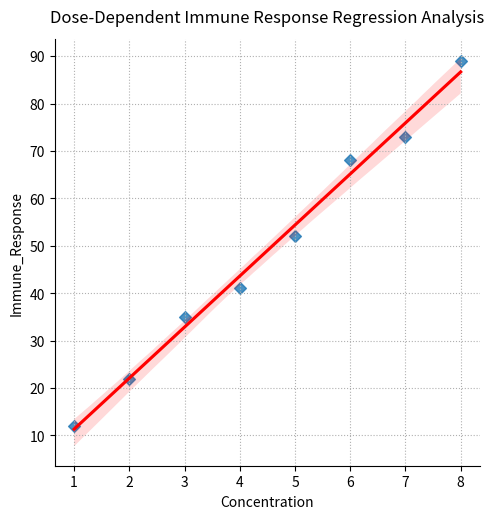

This figure's Python source:
#Topic: Linear Regression Modeling and Visualization via Seaborn lmplot
#Description: Integrating Pandas DataFrames with Seaborn's lmplot to analyze dose-response dynamics (Immune Response vs Concentration) including 95% confidence interval estimation and custom markers.
#Application: Immunological dose-response fitting, bioassay quantification and predictive pharmacodynamics.
#_________________________________________________________________

import pandas as pd
import matplotlib.pyplot as plt
import seaborn as sns

data_1 = pd.DataFrame({'Concentration': [1, 2, 3, 4, 5, 6, 7, 8], 'Immune_Response': [12, 22, 35, 41, 52, 68, 73, 89]})

sns.lmplot(x = 'Concentration', y = 'Immune_Response', data = data_1, line_kws = {'color': 'red'}, markers ='D')
plt.title('Dose-Dependent Immune Response Regression Analysis', y=1.02)
plt.grid(True, linestyle = ':')
plt.show()
